5-way image classification set "railway_defect_dataset" from GitHub (DEMACARTI/Code_on_track); label vocabulary: broken, crack, damaged, normal, rust.

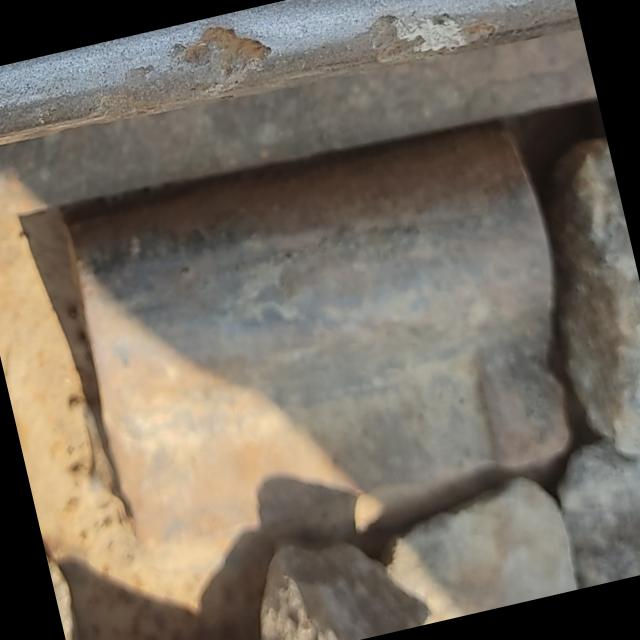
Label: normal

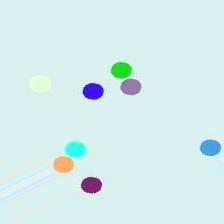
Label: rust

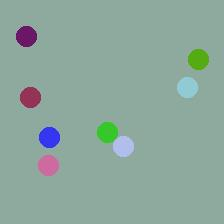
Label: broken

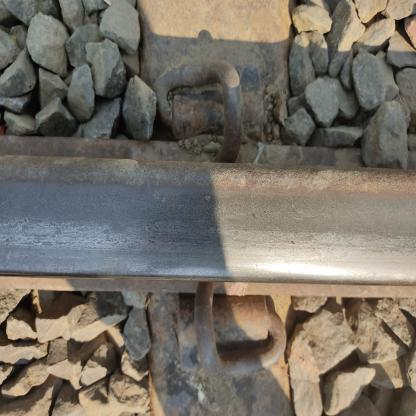
Label: damaged

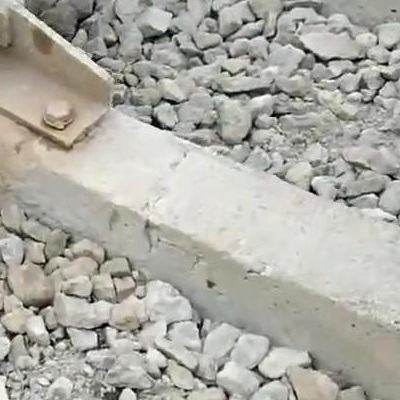
Label: crack

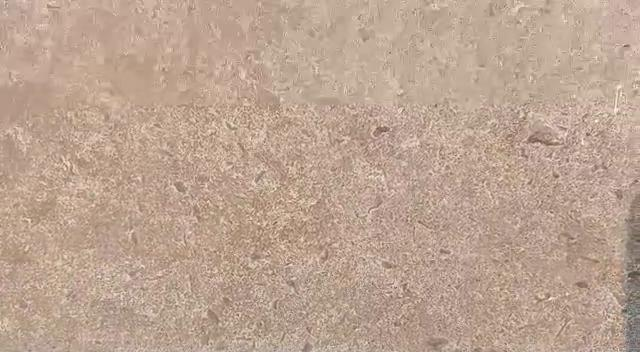
Label: normal
